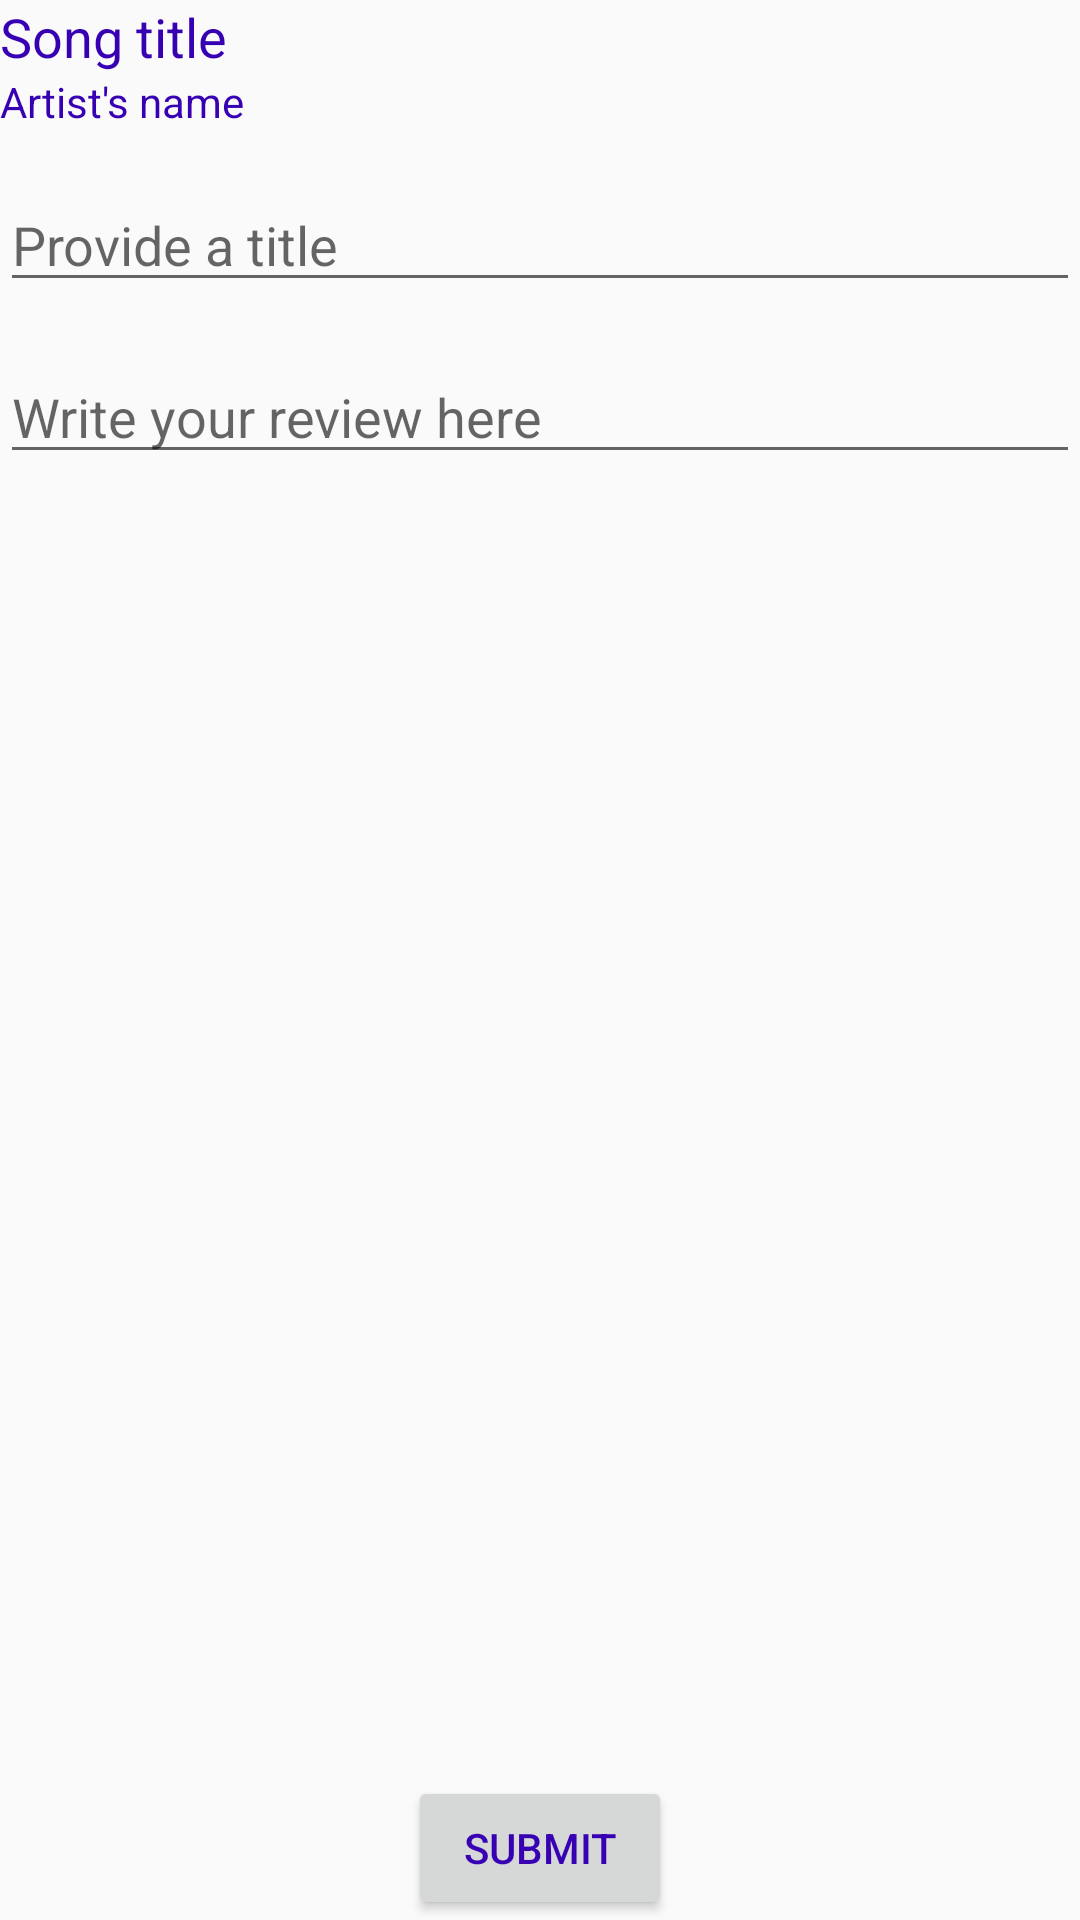

Android layout source for this screen:
<!-- AndroidManifest.xml: application theme AppTheme -->
<!-- res/layout/activity_write_review.xml -->
<?xml version="1.0" encoding="utf-8"?>
<RelativeLayout xmlns:android="http://schemas.android.com/apk/res/android"
    xmlns:tools="http://schemas.android.com/tools"
    android:layout_width="match_parent"
    android:layout_height="match_parent"
    android:layout_margin="16dp"
    android:orientation="vertical"
    tools:context=".WriteReview">

    <TextView
        android:id="@+id/review_song_title"
        android:layout_width="match_parent"
        android:layout_height="wrap_content"
        android:text="@string/song_title"
        android:textColor="@color/colorPrimaryDark"
        android:textSize="18sp" />

    <TextView
        android:id="@+id/review_artist_name"
        android:layout_width="match_parent"
        android:layout_height="wrap_content"
        android:layout_below="@id/review_song_title"
        android:layout_marginBottom="16dp"
        android:text="@string/artist_name"
        android:textColor="@color/colorPrimaryDark" />

    <EditText
        android:id="@+id/review_title"
        android:layout_width="match_parent"
        android:layout_height="wrap_content"
        android:layout_below="@id/review_artist_name"
        android:layout_marginBottom="16dp"
        android:autofillHints="@string/write_review_title"
        android:hint="@string/write_review_title" />

    <EditText
        android:id="@+id/review_body"
        android:layout_width="match_parent"
        android:layout_height="wrap_content"
        android:layout_below="@id/review_title"
        android:layout_marginBottom="16dp"
        android:autofillHints="@string/write_review_body"
        android:gravity="start"
        android:hint="@string/write_review_body" />

    <Button
        android:id="@+id/submit_button"
        android:layout_width="wrap_content"
        android:layout_height="wrap_content"
        android:layout_alignParentBottom="true"
        android:layout_centerHorizontal="true"
        android:text="Submit"
        android:onClick="submitButton"
        android:textColor="@color/colorPrimaryDark" />

</RelativeLayout>
<!-- resources referenced by this layout -->
<resources>
  <string name="artist_name">Artist\'s name</string>
  <string name="song_title">Song title</string>
  <string name="write_review_body">Write your review here</string>
  <string name="write_review_title">Provide a title</string>
  <style name="AppTheme" parent="Theme.AppCompat.Light.DarkActionBar">
          
          <item name="colorPrimary">@color/colorPrimary</item>
          <item name="colorPrimaryDark">@color/colorPrimaryDark</item>
          <item name="colorAccent">@color/colorAccent</item>
      </style>
  <!-- not gathered from this repository: default colours our renderer supplied (Android Studio template values) -->
  <color name="colorPrimary">#FF6200EE</color>
  <color name="colorPrimaryDark">#FF3700B3</color>
  <color name="colorAccent">#FF03DAC5</color>
</resources>
